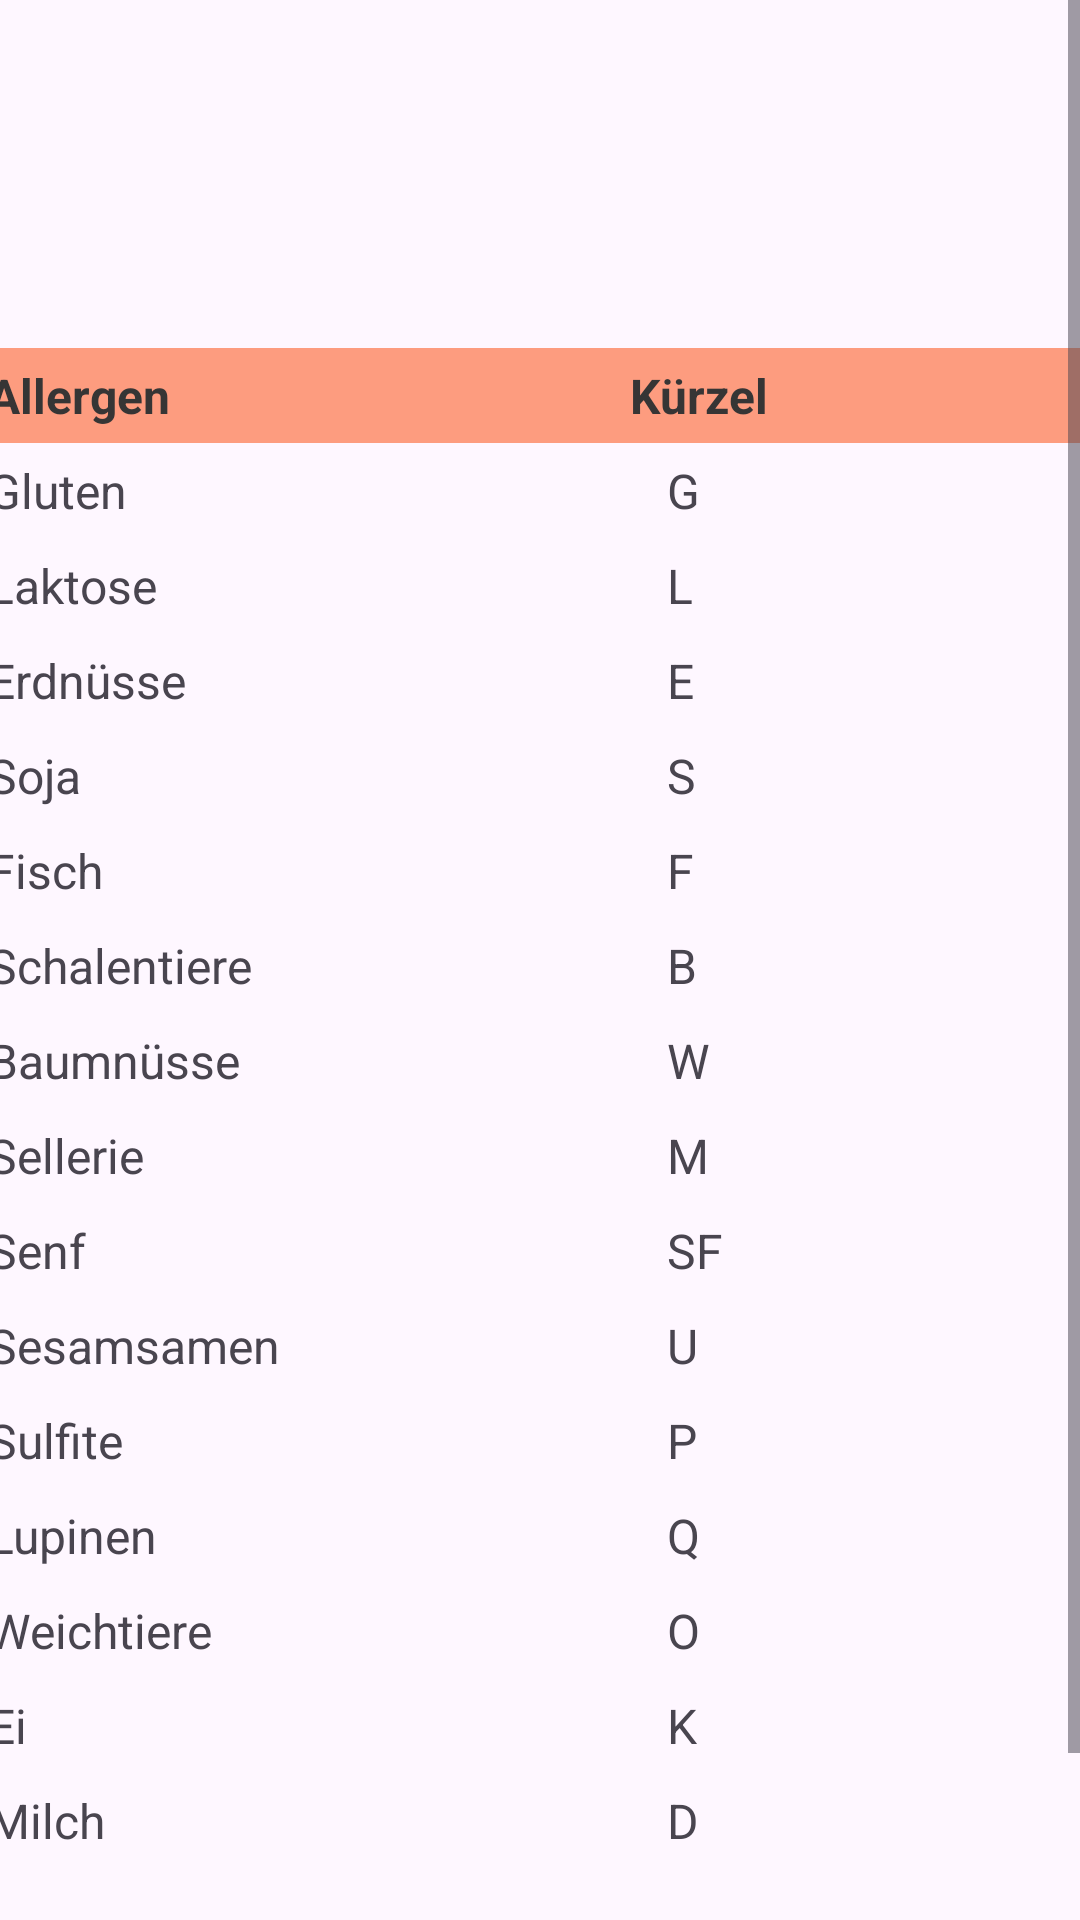

Reconstruct the res/layout file that produces this screen, plus the resources it refers to.
<!-- AndroidManifest.xml: application theme Theme.RestuarantProjektApp -->
<!-- res/layout/fragment_allergenen.xml -->
<?xml version="1.0" encoding="utf-8"?>
<ScrollView xmlns:android="http://schemas.android.com/apk/res/android"
    xmlns:app="http://schemas.android.com/apk/res-auto"
    xmlns:tools="http://schemas.android.com/tools"
    android:layout_width="match_parent"
    android:layout_height="match_parent">

    <androidx.constraintlayout.widget.ConstraintLayout
        android:layout_width="match_parent"
        android:layout_height="match_parent">

        <TableLayout
            android:id="@+id/allergen_table"
            android:layout_width="406dp"
            android:layout_height="561dp"
            android:layout_marginTop="100dp"
            android:layout_marginEnd="5dp"
            android:layout_marginBottom="40dp"
            android:padding="16dp"
            android:stretchColumns="*"
            app:layout_constraintBottom_toBottomOf="parent"
            app:layout_constraintEnd_toEndOf="parent"
            app:layout_constraintHorizontal_bias="0.5"
            app:layout_constraintStart_toStartOf="parent"
            app:layout_constraintTop_toTopOf="parent"
            app:layout_constraintVertical_bias="0.5">

            <TableRow
                android:background="#E1FD906E"
                android:padding="5dp">

                <TextView
                    android:layout_width="0dp"
                    android:layout_height="wrap_content"
                    android:layout_weight="1"
                    android:text="Allergen"
                    android:textColor="#363535"
                    android:textSize="16sp"
                    android:textStyle="bold" />

                <TextView
                    android:layout_width="0dp"
                    android:layout_height="wrap_content"
                    android:layout_weight="1"
                    android:text="        Kürzel"
                    android:textColor="#363535"
                    android:textSize="16sp"
                    android:textStyle="bold" />
            </TableRow>

            <TableRow android:padding="5dp">

                <TextView
                    android:text="Gluten"
                    android:textSize="16sp" />

                <TextView
                    android:text="G"
                    android:textSize="16sp" />
            </TableRow>

            <TableRow android:padding="5dp">

                <TextView
                    android:text="Laktose"
                    android:textSize="16sp" />

                <TextView
                    android:text="L"
                    android:textSize="16sp" />
            </TableRow>

            <TableRow android:padding="5dp">

                <TextView
                    android:text="Erdnüsse"
                    android:textSize="16sp" />

                <TextView
                    android:text="E"
                    android:textSize="16sp" />
            </TableRow>

            <TableRow android:padding="5dp">

                <TextView
                    android:text="Soja"
                    android:textSize="16sp" />

                <TextView
                    android:text="S"
                    android:textSize="16sp" />
            </TableRow>

            <TableRow android:padding="5dp">

                <TextView
                    android:text="Fisch"
                    android:textSize="16sp" />

                <TextView
                    android:text="F"
                    android:textSize="16sp" />
            </TableRow>

            <TableRow android:padding="5dp">

                <TextView
                    android:text="Schalentiere"
                    android:textSize="16sp" />

                <TextView
                    android:text="B"
                    android:textSize="16sp" />
            </TableRow>

            <TableRow android:padding="5dp">

                <TextView
                    android:text="Baumnüsse"
                    android:textSize="16sp" />

                <TextView
                    android:text="W"
                    android:textSize="16sp" />
            </TableRow>

            <TableRow android:padding="5dp">

                <TextView
                    android:text="Sellerie"
                    android:textSize="16sp" />

                <TextView
                    android:text="M"
                    android:textSize="16sp" />
            </TableRow>

            <TableRow android:padding="5dp">

                <TextView
                    android:text="Senf"
                    android:textSize="16sp" />

                <TextView
                    android:text="SF"
                    android:textSize="16sp" />
            </TableRow>

            <TableRow android:padding="5dp">

                <TextView
                    android:text="Sesamsamen"
                    android:textSize="16sp" />

                <TextView
                    android:text="U"
                    android:textSize="16sp" />
            </TableRow>

            <TableRow android:padding="5dp">

                <TextView
                    android:text="Sulfite"
                    android:textSize="16sp" />

                <TextView
                    android:text="P"
                    android:textSize="16sp" />
            </TableRow>

            <TableRow android:padding="5dp">

                <TextView
                    android:text="Lupinen"
                    android:textSize="16sp" />

                <TextView
                    android:text="Q"
                    android:textSize="16sp" />
            </TableRow>

            <TableRow android:padding="5dp">

                <TextView
                    android:text="Weichtiere"
                    android:textSize="16sp" />

                <TextView
                    android:text="O"
                    android:textSize="16sp" />
            </TableRow>

            <TableRow android:padding="5dp">

                <TextView
                    android:text="Ei"
                    android:textSize="16sp" />

                <TextView
                    android:text="K"
                    android:textSize="16sp" />
            </TableRow>

            <TableRow android:padding="5dp">

                <TextView
                    android:text="Milch"
                    android:textSize="16sp" />

                <TextView
                    android:text="D"
                    android:textSize="16sp" />
            </TableRow>

        </TableLayout>

        <ImageView
            android:id="@+id/iv_arrow_back"
            android:layout_width="38dp"
            android:layout_height="38dp"
            android:layout_marginStart="16dp"
            android:layout_marginTop="34dp"
            android:src="@drawable/baseline_arrow_back_24"
            app:layout_constraintStart_toStartOf="parent"
            app:layout_constraintTop_toTopOf="parent" />

    </androidx.constraintlayout.widget.ConstraintLayout>
</ScrollView>
<!-- resources referenced by this layout -->
<resources>
  <style name="Theme.RestuarantProjektApp" parent="Base.Theme.RestuarantProjektApp" />
  <style name="Base.Theme.RestuarantProjektApp" parent="Theme.Material3.DayNight.NoActionBar">
          
          
      </style>
</resources>
